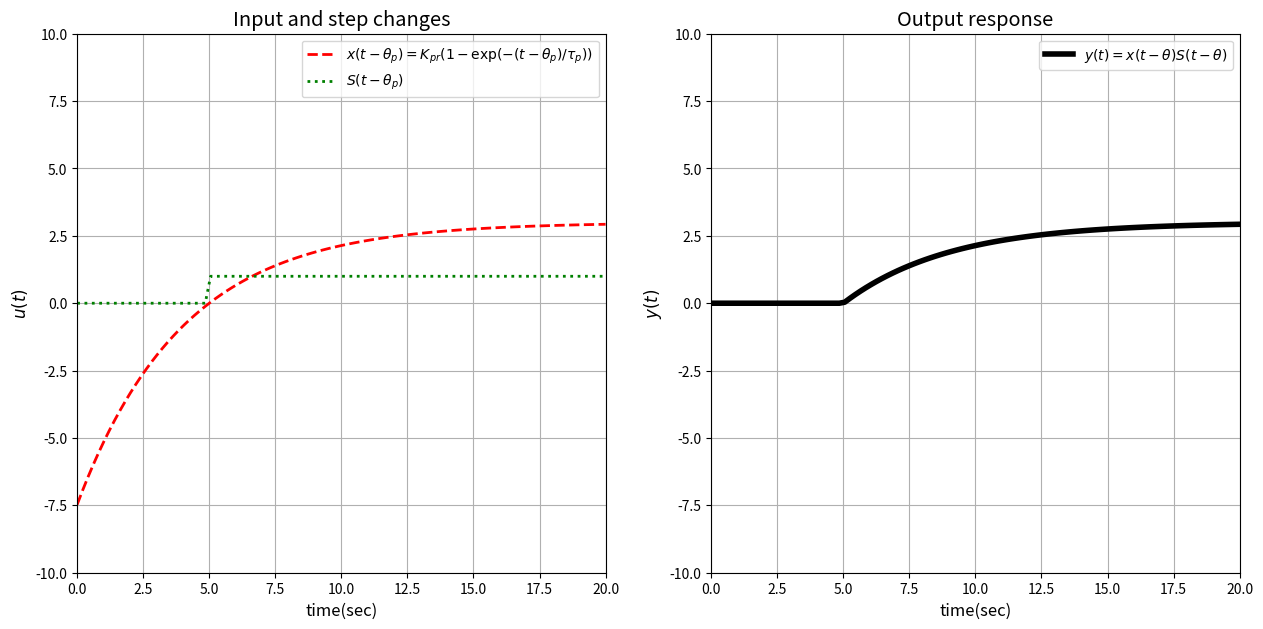

This figure's Python source:
import matplotlib.pyplot as plt
import numpy as np


# FOPDT model simulation
def fopdt_interactive_simulation(K_pr, tau_p, theta_p):
    time_points = 100  # time points to plot
    t = np.linspace(0, 20, 100)  # create time vector
    # create 0 -> 1 step at t=theta_p
    delay = np.empty_like(t)
    for i in range(time_points):
        if t[i] < theta_p:
            delay[i] = 0.0
        else:
            delay[i] = 1.0
    # calculate response to step input
    x = K_pr * (1.0-np.exp(-(t-theta_p) / tau_p))
    y = x * delay
    # plot response
    plt.figure(1, figsize=(15, 7))
    # plot input and step changes
    plt.subplot(1, 2, 1)
    plt.plot(t, x, c="r", ls="--", lw=2, label=r"$x(t-\theta_p)=K_{pr}(1-\exp(-(t-\theta_p)/\tau_p))$")
    plt.plot(t, delay, c="g", ls=":", lw=2, label=r"$S(t-\theta_p)$")
    plt.title("Input and step changes", fontsize="x-large")
    plt.xlabel("time(sec)", fontsize="large")
    plt.ylabel(r"$u(t)$", fontsize="large")
    plt.legend(loc="best")
    plt.ylim([-10, 10])
    plt.xlim([0, 20])
    plt.grid()
    # plot output response
    plt.subplot(1, 2, 2)
    plt.plot(t, y, c="k", ls='-', linewidth=4, label=r"$y(t)=x(t-\theta)S(t-\theta)$")
    plt.title("Output response", fontsize="x-large")
    plt.xlabel("time(sec)", fontsize="large")
    plt.ylabel(r"$y(t)$", fontsize="large")
    plt.legend(loc="best")
    plt.ylim([-10, 10])
    plt.xlim([0, 20])
    plt.grid()
    plt.show()


# K_pr_slide = wg.FloatSlider(value=3.0, min=-10.0, max=10.0, step=0.1)
# tau_p_slide = wg.FloatSlider(value=4.0, min=0.1, max=10.0, step=0.1)
# theta_p_slide = wg.FloatSlider(value=5.0, min=0.1, max=10.0, step=0.1)
# wg.interact(interactive_fopdt_simulation, K_pr=K_pr_slide, tau_p=tau_p_slide, theta_p=theta_p_slide)
print("FOPDT Simulator: Adjust K_pr, tau_p and theta_p")
fopdt_interactive_simulation(3, 4, 5)
